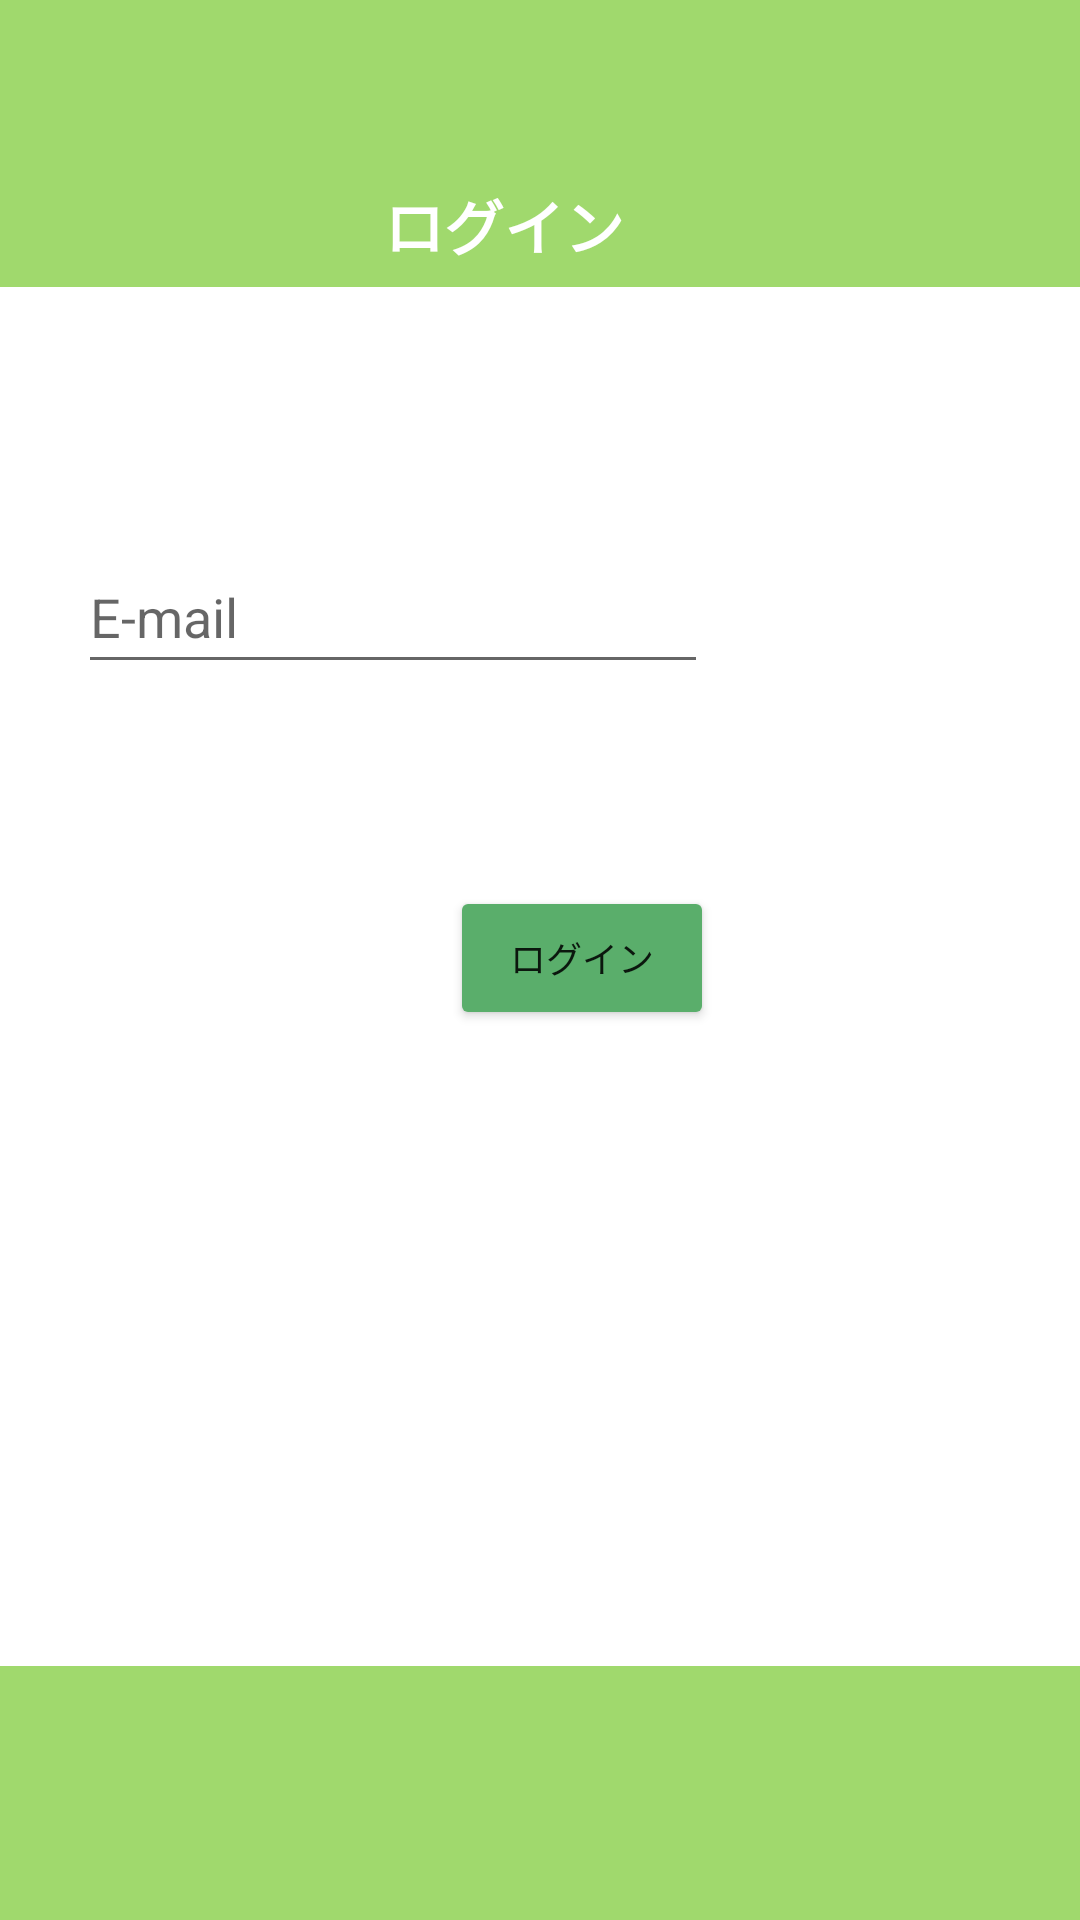

Write the Android layout XML for this screen, with the resource values it uses.
<!-- AndroidManifest.xml: application theme Theme.0101 -->
<!-- res/layout/activity_login.xml -->
<?xml version="1.0" encoding="utf-8"?>
<androidx.constraintlayout.widget.ConstraintLayout xmlns:android="http://schemas.android.com/apk/res/android"
    xmlns:app="http://schemas.android.com/apk/res-auto"
    xmlns:tools="http://schemas.android.com/tools"
    android:layout_width="match_parent"
    android:layout_height="match_parent"
    tools:context=".login">

    <EditText
        android:id="@+id/email"
        android:layout_width="wrap_content"
        android:layout_height="wrap_content"
        android:layout_alignParentStart="true"
        android:layout_alignParentTop="true"
        android:layout_alignParentEnd="true"
        android:layout_marginStart="77dp"
        android:layout_marginTop="180dp"
        android:layout_marginEnd="124dp"
        android:ems="10"
        android:hint="E-mail"
        android:inputType="textEmailAddress"
        android:minHeight="48dp"
        app:layout_constraintEnd_toEndOf="parent"
        app:layout_constraintHorizontal_bias="1.0"
        app:layout_constraintStart_toStartOf="parent"
        app:layout_constraintTop_toTopOf="parent" />

    <EditText
        android:id="@+id/password"
        android:layout_width="wrap_content"
        android:layout_height="48dp"
        android:layout_below="@+id/email"
        android:layout_alignEnd="@+id/email"
        android:layout_alignParentStart="true"
        android:layout_marginStart="77dp"
        android:layout_marginTop="59dp"
        android:layout_marginEnd="124dp"
        android:layout_marginBottom="88dp"
        android:ems="10"
        android:hint="Password"
        android:inputType="textPassword"
        android:minHeight="48dp"
        app:layout_constraintBottom_toTopOf="@+id/button"
        app:layout_constraintEnd_toEndOf="parent"
        app:layout_constraintHorizontal_bias="1.0"
        app:layout_constraintStart_toStartOf="parent"
        app:layout_constraintTop_toBottomOf="@+id/email"
        app:layout_constraintVertical_bias="0.512" />

    <Button
        android:id="@+id/button"
        android:layout_width="88dp"
        android:layout_height="wrap_content"
        android:layout_marginStart="150dp"
        android:layout_marginEnd="1dp"
        android:text="ログイン"
        android:textSize="12sp"
        app:backgroundTint="#5aae6b"
        app:layout_constraintBottom_toBottomOf="parent"
        app:layout_constraintEnd_toEndOf="parent"
        app:layout_constraintHorizontal_bias="0.0"
        app:layout_constraintStart_toStartOf="parent"
        app:layout_constraintTop_toTopOf="@+id/imageView5"
        app:layout_constraintVertical_bias="0.499" />

    <ImageView
        android:id="@+id/imageView5"
        android:layout_width="wrap_content"
        android:layout_height="wrap_content"
        app:layout_constraintBottom_toBottomOf="parent"
        app:layout_constraintEnd_toEndOf="parent"
        app:layout_constraintHorizontal_bias="0.0"
        app:layout_constraintStart_toStartOf="parent"
        app:layout_constraintTop_toTopOf="parent"
        app:layout_constraintVertical_bias="0.0"
        app:srcCompat="@drawable/purofilsetting" />

    <TextView
        android:id="@+id/textView"
        android:layout_width="wrap_content"
        android:layout_height="wrap_content"
        android:background="#00F3F3F3"
        android:text="ログイン"
        android:textColor="#FFFFFF"
        android:textSize="20dp"
        android:textStyle="bold"
        app:layout_constraintBottom_toBottomOf="parent"
        app:layout_constraintEnd_toEndOf="parent"
        app:layout_constraintHorizontal_bias="0.457"
        app:layout_constraintStart_toStartOf="parent"
        app:layout_constraintTop_toTopOf="parent"
        app:layout_constraintVertical_bias="0.099" />

</androidx.constraintlayout.widget.ConstraintLayout>
<!-- resources referenced by this layout -->
<resources>
  <!-- drawable purofilsetting: png bitmap (drawable, 41847 bytes) -->
  <style name="Theme.0101" parent="Theme.MaterialComponents.DayNight.NoActionBar">
          
          <item name="colorPrimary">@color/purple_500</item>
          <item name="colorPrimaryVariant">@color/purple_700</item>
          <item name="colorOnPrimary">@color/white</item>
          
          <item name="colorSecondary">@color/teal_200</item>
          <item name="colorSecondaryVariant">@color/teal_700</item>
          <item name="colorOnSecondary">@color/black</item>
          
          <item name="android:statusBarColor" tools:targetApi="l">?attr/colorPrimaryVariant</item>
          
      </style>
  <color name="purple_500">#FF6200EE</color>
  <color name="purple_700">#FF3700B3</color>
  <color name="white">#FFFFFFFF</color>
  <color name="teal_200">#FF03DAC5</color>
  <color name="teal_700">#FF018786</color>
  <color name="black">#FF000000</color>
</resources>
